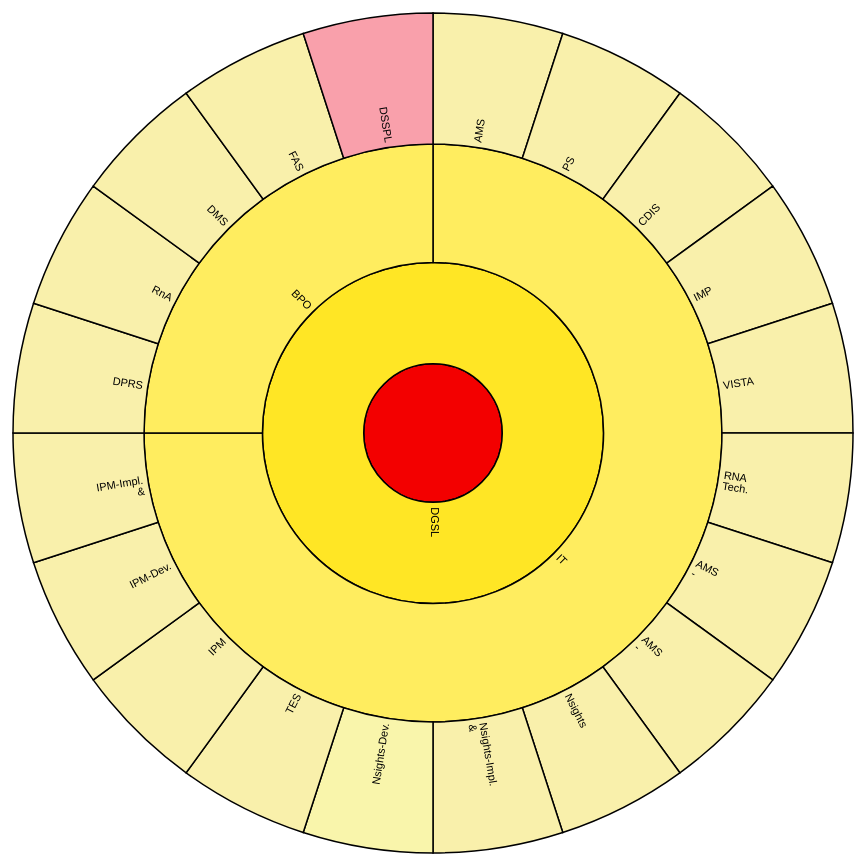
D3 v3 page, settled after 480 driven frames (8 s of simulated time); the page loaded 1 data file(s).


  if (top != self) top.location.replace(location);

// ── lib/wheel.js
var w = 840,
    h = w,
    r = w / 2,
    x = d3.scale.linear().range([0, 2 * Math.PI]),
    y = d3.scale.pow().exponent(1.3).domain([0, 1]).range([0, r]),
    p = 5,
    duration = 1000;

var div = d3.select("#vis");

div.select("img").remove();

var vis = div.append("svg")
    .attr("width", w + p * 2)
    .attr("height", h + p * 2)
  .append("g")
    .attr("transform", "translate(" + (r + p) + "," + (r + p) + ")");

div.append("p")
    .attr("id", "intro")
    .text("Click to zoom!");

var partition = d3.layout.partition()
    .sort(null)
    .value(function(d) { return 5.8 - d.depth; });

var arc = d3.svg.arc()
    .startAngle(function(d) { return Math.max(0, Math.min(2 * Math.PI, x(d.x))); })
    .endAngle(function(d) { return Math.max(0, Math.min(2 * Math.PI, x(d.x + d.dx))); })
    .innerRadius(function(d) { return Math.max(0, d.y ? y(d.y) : d.y); })
    .outerRadius(function(d) { return Math.max(0, y(d.y + d.dy)); });

d3.json("data/flare-labeled_1.json", function(json) {
  var nodes = partition.nodes({children: json});

  var path = vis.selectAll("path").data(nodes);
  path.enter().append("path")
      .attr("id", function(d, i) { return "path-" + i; })
      .attr("d", arc)
      .attr("fill-rule", "evenodd")
      .style("fill", colour)
      .on("click", click);

  var text = vis.selectAll("text").data(nodes);
  var textEnter = text.enter().append("text")
      .style("opacity", 1)
      .style("fill", function(d) {
        return brightness(d3.rgb(colour(d))) < 125 ? "#eee" : "#000";
      })
      .attr("text-anchor", function(d) {
        return x(d.x + d.dx / 2) > Math.PI ? "end" : "start";
      })
      .attr("dy", ".2em")
      .attr("transform", function(d) {
        var multiline = (d.name || "").split(" ").length > 1,
            angle = x(d.x + d.dx / 2) * 180 / Math.PI - 90,
            rotate = angle + (multiline ? -.5 : 0);
        return "rotate(" + rotate + ")translate(" + (y(d.y) + p) + ")rotate(" + (angle > 90 ? -180 : 0) + ")";
      })
      .on("click", click);
  textEnter.append("tspan")
      .attr("x", 0)
      .text(function(d) { return d.depth ? d.name.split(" ")[0] : ""; });
  textEnter.append("tspan")
      .attr("x", 0)
      .attr("dy", "1em")
      .text(function(d) { return d.depth ? d.name.split(" ")[1] || "" : ""; });

  function click(d) {
    path.transition()
      .duration(duration)
      .attrTween("d", arcTween(d));

    // Somewhat of a hack as we rely on arcTween updating the scales.
    text
      .style("visibility", function(e) {
        return isParentOf(d, e) ? null : d3.select(this).style("visibility");
      })
      .transition().duration(duration)
      .attrTween("text-anchor", function(d) {
        return function() {
          return x(d.x + d.dx / 2) > Math.PI ? "end" : "start";
        };
      })
      .attrTween("transform", function(d) {
        var multiline = (d.name || "").split(" ").length > 1;
        return function() {
          var angle = x(d.x + d.dx / 2) * 180 / Math.PI - 90,
              rotate = angle + (multiline ? -.5 : 0);
          return "rotate(" + rotate + ")translate(" + (y(d.y) + p) + ")rotate(" + (angle > 90 ? -180 : 0) + ")";
        };
      })
      .style("opacity", function(e) { return isParentOf(d, e) ? 1 : 1e-6; })
      .each("end", function(e) {
        d3.select(this).style("visibility", isParentOf(d, e) ? null : "hidden");
      });
  }
});

function isParentOf(p, c) {
  if (p === c) return true;
  if (p.children) {
    return p.children.some(function(d) {
      return isParentOf(d, c);
    });
  }
  return false;
}

function colour(d) {
  if (d.children) {
    // There is a maximum of two children!
    var colours = d.children.map(colour),
        a = d3.hsl(colours[0]),
        b = d3.hsl(colours[1]);
    // L*a*b* might be better here...
    return d3.hsl((a.h + b.h) / 2, a.s * 1.2, a.l / 1.2);
  }
  return d.colour || "#fff";
}

// Interpolate the scales!
function arcTween(d) {
  var my = maxY(d),
      xd = d3.interpolate(x.domain(), [d.x, d.x + d.dx]),
      yd = d3.interpolate(y.domain(), [d.y, my]),
      yr = d3.interpolate(y.range(), [d.y ? 20 : 0, r]);
  return function(d) {
    return function(t) { x.domain(xd(t)); y.domain(yd(t)).range(yr(t)); return arc(d); };
  };
}

function maxY(d) {
  return d.children ? Math.max.apply(Math, d.children.map(maxY)) : d.y + d.dy;
}

// http://www.w3.org/WAI/ER/WD-AERT/#color-contrast
function brightness(rgb) {
  return rgb.r * .299 + rgb.g * .587 + rgb.b * .114;
}

### data: data/flare-labeled_1.json
[
 {
  "name": "DGSL",
  "manager": "",
  "children": [
   {
    "name": "IT",
    "manager": "Sachin Rane",
    "children": "[... 15 items]"
   },
   {
    "name": "BPO",
    "manager": "Manager X",
    "children": "[... 5 items]"
   }
  ]
 }
]